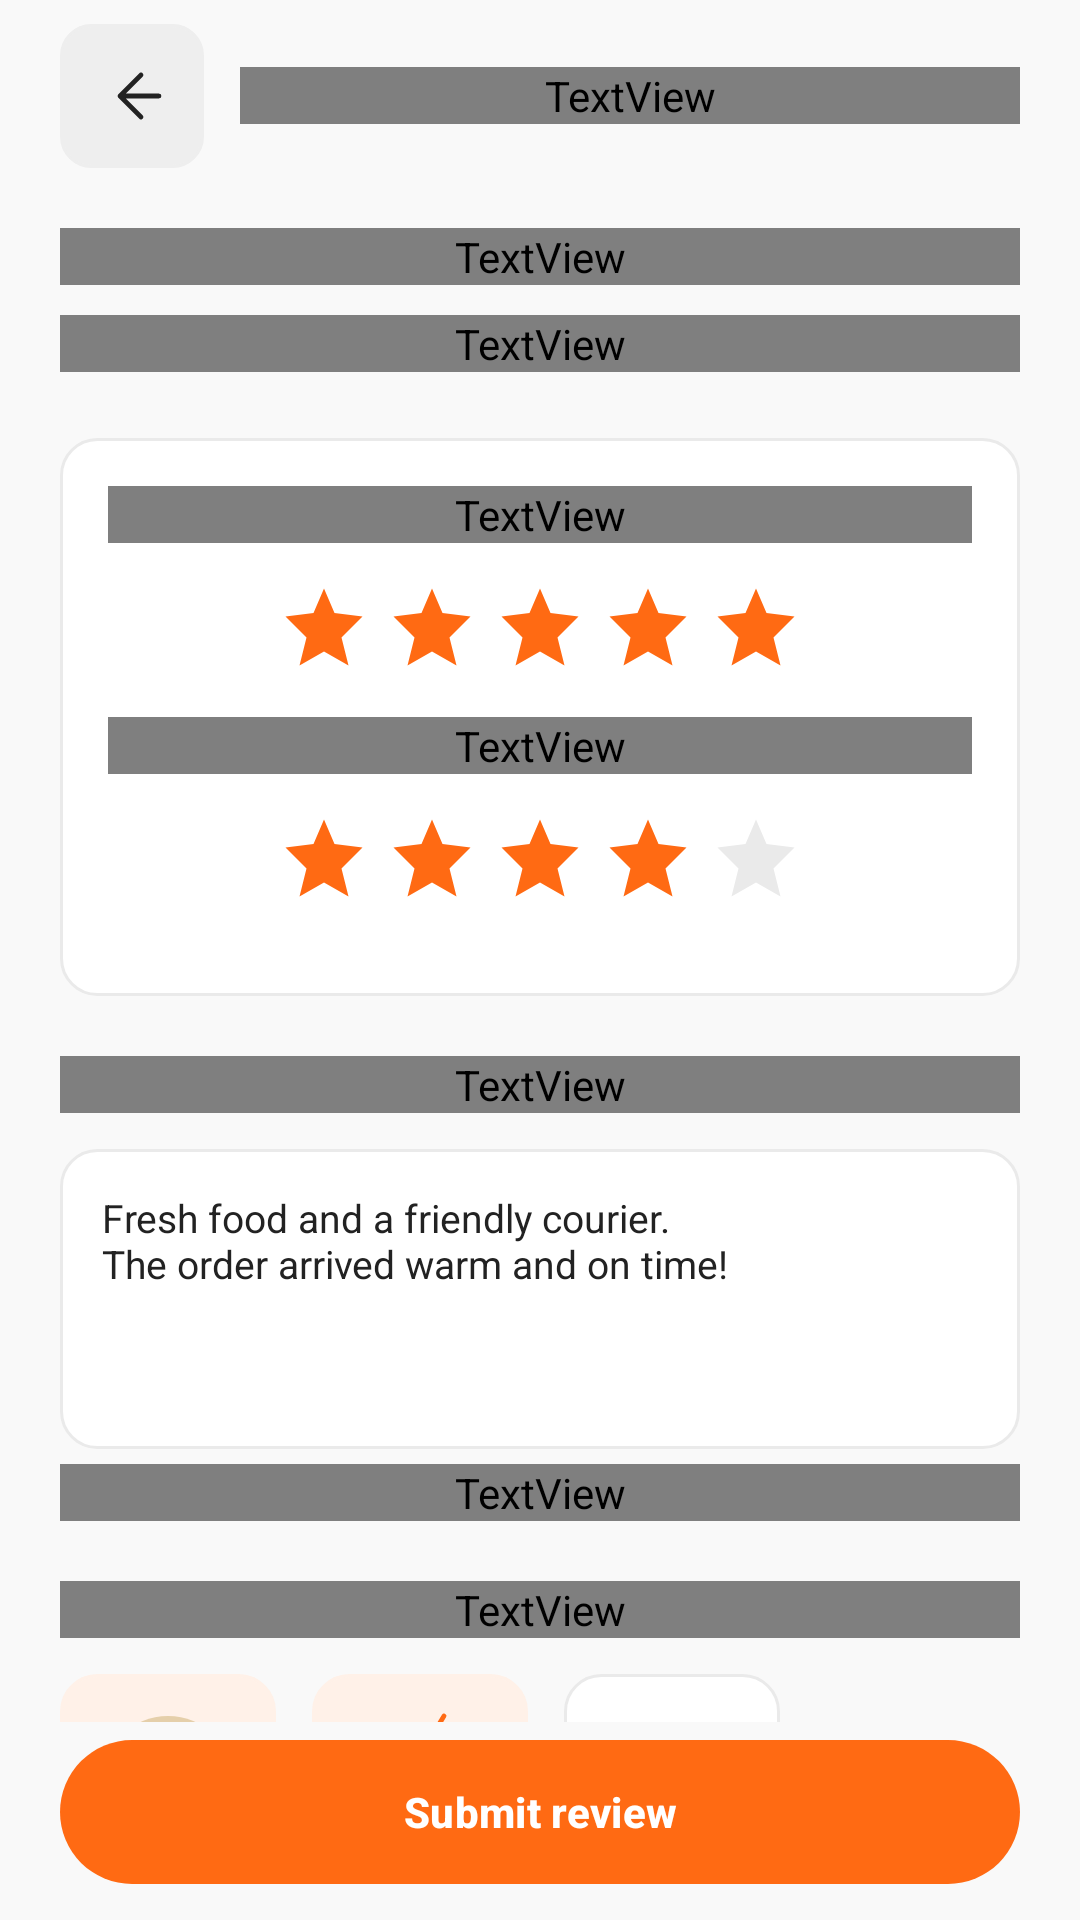

Android layout source for this screen:
<!-- AndroidManifest.xml: application theme Theme.SmartFoodDelivery -->
<!-- res/layout/tv5_scr_23_review.xml -->
<?xml version='1.0' encoding='utf-8'?>
<androidx.constraintlayout.widget.ConstraintLayout xmlns:android="http://schemas.android.com/apk/res/android" xmlns:app="http://schemas.android.com/apk/res-auto" xmlns:tools="http://schemas.android.com/tools" android:id="@+id/tv5_root" android:layout_width="match_parent" android:layout_height="match_parent" android:background="@color/tv5_background" tools:context=".tv5.Tv5ScreenActivity">
    <LinearLayout android:layout_width="0dp" android:layout_height="64dp" android:orientation="horizontal" android:gravity="center_vertical" android:id="@+id/tv5_toolbar" android:paddingHorizontal="20dp" app:layout_constraintTop_toTopOf="parent" app:layout_constraintStart_toStartOf="parent" app:layout_constraintEnd_toEndOf="parent">
        <ImageButton android:id="@+id/tv5_back" android:layout_width="48dp" android:layout_height="48dp" android:background="@drawable/tv5_bg_back" android:src="@drawable/tv5_ic_back" android:padding="14dp" android:contentDescription="@string/tv5_text_025" />
        <TextView style="@style/TV5.Heading" android:text="@string/tv5_text_121" android:layout_width="0dp" android:layout_weight="1" android:layout_marginStart="12dp" />
    </LinearLayout>
    <LinearLayout android:layout_width="0dp" android:layout_height="wrap_content" android:orientation="vertical" android:id="@+id/tv5_footer" app:layout_constraintBottom_toBottomOf="parent" app:layout_constraintStart_toStartOf="parent" app:layout_constraintEnd_toEndOf="parent" android:paddingHorizontal="20dp" android:paddingBottom="10dp">
        <com.google.android.material.button.MaterialButton style="@style/TV5.Button" android:text="@string/tv5_text_122" />
    </LinearLayout>
    <androidx.core.widget.NestedScrollView android:id="@+id/tv5_scroll" android:layout_width="0dp" android:layout_height="0dp" android:fillViewport="true" android:clipToPadding="false" app:layout_constraintTop_toBottomOf="@id/tv5_toolbar" app:layout_constraintBottom_toTopOf="@id/tv5_footer" app:layout_constraintStart_toStartOf="parent" app:layout_constraintEnd_toEndOf="parent">
        <LinearLayout android:layout_width="match_parent" android:layout_height="wrap_content" android:orientation="vertical" android:paddingHorizontal="20dp" android:paddingTop="12dp" android:paddingBottom="20dp">
            <TextView style="@style/TV5.Hero" android:text="@string/tv5_text_109" android:gravity="center" />
            <TextView style="@style/TV5.Small" android:text="@string/tv5_text_110" android:gravity="center" android:layout_marginTop="10dp" android:layout_marginBottom="22dp" />
            <LinearLayout android:layout_width="match_parent" android:layout_height="wrap_content" android:orientation="vertical" android:background="@drawable/tv5_bg_card" android:padding="16dp" android:layout_marginBottom="12dp">
                <TextView style="@style/TV5.Title" android:text="@string/tv5_text_111" android:gravity="center" />
                <LinearLayout android:layout_width="match_parent" android:layout_height="wrap_content" android:orientation="horizontal" android:gravity="center" android:layout_marginTop="14dp" android:layout_marginBottom="16dp">
                    <ImageView android:layout_width="28dp" android:layout_height="28dp" android:src="@drawable/tv5_ic_star" android:importantForAccessibility="no" android:layout_marginHorizontal="4dp" app:tint="@color/tv5_orange" />
                    <ImageView android:layout_width="28dp" android:layout_height="28dp" android:src="@drawable/tv5_ic_star" android:importantForAccessibility="no" android:layout_marginHorizontal="4dp" app:tint="@color/tv5_orange" />
                    <ImageView android:layout_width="28dp" android:layout_height="28dp" android:src="@drawable/tv5_ic_star" android:importantForAccessibility="no" android:layout_marginHorizontal="4dp" app:tint="@color/tv5_orange" />
                    <ImageView android:layout_width="28dp" android:layout_height="28dp" android:src="@drawable/tv5_ic_star" android:importantForAccessibility="no" android:layout_marginHorizontal="4dp" app:tint="@color/tv5_orange" />
                    <ImageView android:layout_width="28dp" android:layout_height="28dp" android:src="@drawable/tv5_ic_star" android:importantForAccessibility="no" android:layout_marginHorizontal="4dp" app:tint="@color/tv5_orange" />
                </LinearLayout>
                <TextView style="@style/TV5.Title" android:text="@string/tv5_text_112" android:gravity="center" />
                <LinearLayout android:layout_width="match_parent" android:layout_height="wrap_content" android:orientation="horizontal" android:gravity="center" android:layout_marginTop="14dp" android:layout_marginBottom="16dp">
                    <ImageView android:layout_width="28dp" android:layout_height="28dp" android:src="@drawable/tv5_ic_star" android:importantForAccessibility="no" android:layout_marginHorizontal="4dp" app:tint="@color/tv5_orange" />
                    <ImageView android:layout_width="28dp" android:layout_height="28dp" android:src="@drawable/tv5_ic_star" android:importantForAccessibility="no" android:layout_marginHorizontal="4dp" app:tint="@color/tv5_orange" />
                    <ImageView android:layout_width="28dp" android:layout_height="28dp" android:src="@drawable/tv5_ic_star" android:importantForAccessibility="no" android:layout_marginHorizontal="4dp" app:tint="@color/tv5_orange" />
                    <ImageView android:layout_width="28dp" android:layout_height="28dp" android:src="@drawable/tv5_ic_star" android:importantForAccessibility="no" android:layout_marginHorizontal="4dp" app:tint="@color/tv5_orange" />
                    <ImageView android:layout_width="28dp" android:layout_height="28dp" android:src="@drawable/tv5_ic_star" android:importantForAccessibility="no" android:layout_marginHorizontal="4dp" app:tint="@color/tv5_line" />
                </LinearLayout>
            </LinearLayout>
            <TextView style="@style/TV5.Title" android:text="@string/tv5_text_113" android:layout_marginTop="8dp" android:layout_marginBottom="12dp" />
            <EditText android:layout_width="match_parent" android:layout_height="100dp" android:background="@drawable/tv5_bg_card" android:padding="14dp" android:textSize="13sp" android:textColor="@color/tv5_ink" android:textColorHint="@color/tv5_muted" android:hint="@string/tv5_text_114" android:focusable="false" android:cursorVisible="false" android:inputType="textMultiLine" android:gravity="top" android:text="@string/tv5_text_115" android:id="@+id/tv5_review_text" />
            <TextView style="@style/TV5.Small" android:text="@string/tv5_text_116" android:gravity="end" android:layout_marginTop="5dp" android:id="@+id/tv5_review_counter" />
            <Space android:layout_width="1dp" android:layout_height="12dp" />
            <TextView style="@style/TV5.Title" android:text="@string/tv5_text_117" android:layout_marginTop="8dp" android:layout_marginBottom="12dp" />
            <LinearLayout android:layout_width="match_parent" android:layout_height="wrap_content" android:orientation="horizontal" android:gravity="center_vertical">
                <ImageView android:layout_width="72dp" android:layout_height="72dp" android:src="@drawable/tv5_ic_bowl" android:importantForAccessibility="no" android:background="@drawable/tv5_bg_pale" android:padding="12dp" android:layout_marginEnd="12dp" />
                <ImageView android:layout_width="72dp" android:layout_height="72dp" android:src="@drawable/tv5_ic_smoothie" android:importantForAccessibility="no" android:background="@drawable/tv5_bg_pale" android:padding="12dp" android:layout_marginEnd="12dp" />
                <LinearLayout android:layout_width="72dp" android:layout_height="72dp" android:orientation="vertical" android:gravity="center" android:background="@drawable/tv5_bg_card">
                    <TextView style="@style/TV5.Hero" android:text="@string/tv5_text_118" android:gravity="center" android:textColor="@color/tv5_orange" />
                    <TextView style="@style/TV5.Small" android:text="@string/tv5_text_119" android:gravity="center" />
                </LinearLayout>
            </LinearLayout>
            <Space android:layout_width="1dp" android:layout_height="16dp" />
            <TextView style="@style/TV5.Small" android:text="@string/tv5_text_120" />
        </LinearLayout>
    </androidx.core.widget.NestedScrollView>
</androidx.constraintlayout.widget.ConstraintLayout>
<!-- resources referenced by this layout -->
<resources>
  <color name="tv5_background">#F9F9F9</color>
  <color name="tv5_ink">#222222</color>
  <color name="tv5_line">#EAEAEA</color>
  <color name="tv5_muted">#777777</color>
  <color name="tv5_orange">#FF6A13</color>
  <!-- drawable tv5_bg_back (drawable) -->
  <?xml version='1.0' encoding='utf-8'?>
  <shape xmlns:android="http://schemas.android.com/apk/res/android" android:shape="rectangle">
      <solid android:color="#EEEEEE" />
      <corners android:radius="10dp" />
      <stroke android:width="1dp" android:color="#EEEEEE" />
  </shape>
  <!-- drawable tv5_bg_card (drawable) -->
  <?xml version='1.0' encoding='utf-8'?>
  <shape xmlns:android="http://schemas.android.com/apk/res/android" android:shape="rectangle">
      <solid android:color="#FFFFFF" />
      <corners android:radius="12dp" />
      <stroke android:width="1dp" android:color="#EAEAEA" />
  </shape>
  <!-- drawable tv5_bg_pale (drawable) -->
  <?xml version='1.0' encoding='utf-8'?>
  <shape xmlns:android="http://schemas.android.com/apk/res/android" android:shape="rectangle">
      <solid android:color="#FFF1E8" />
      <corners android:radius="12dp" />
      <stroke android:width="1dp" android:color="#FFF1E8" />
  </shape>
  <!-- drawable tv5_ic_star (drawable) -->
  <?xml version='1.0' encoding='utf-8'?>
  <vector xmlns:android="http://schemas.android.com/apk/res/android" android:width="24dp" android:height="24dp" android:viewportWidth="24" android:viewportHeight="24">
      <path android:pathData="M12,1 L15,8 L23,9 L17,15 L19,23 L12,19 L5,23 L7,15 L1,9 L9,8 Z" android:fillColor="#FF6A13" />
  </vector>
  <string name="tv5_text_025">"Back"</string>
  <string name="tv5_text_109">"How was your meal?"</string>
  <string name="tv5_text_110">"Order #SF1048 • Healthy Kitchen"</string>
  <string name="tv5_text_111">"Food &amp; restaurant"</string>
  <string name="tv5_text_112">"Delivery experience"</string>
  <string name="tv5_text_113">"Share your experience"</string>
  <string name="tv5_text_114">"Write a review"</string>
  <string name="tv5_text_115">"Fresh food and a friendly courier.\nThe order arrived warm and on time!"</string>
  <string name="tv5_text_116">"70 / 500"</string>
  <string name="tv5_text_117">"Add photos"</string>
  <string name="tv5_text_118">"+"</string>
  <string name="tv5_text_119">"Add photo"</string>
  <string name="tv5_text_120">"Your feedback helps us improve every delivery."</string>
  <string name="tv5_text_121">"Rate Your Order"</string>
  <string name="tv5_text_122">"Submit review"</string>
  <style name="TV5.Heading" parent="TV5.Body">
          <item name="android:textSize">19sp</item>
          <item name="android:textStyle">bold</item>
          <item name="android:textColor">@color/tv5_ink</item>
      </style>
  <style name="TV5.Hero" parent="TV5.Body">
          <item name="android:textSize">26sp</item>
          <item name="android:textStyle">bold</item>
          <item name="android:textColor">@color/tv5_ink</item>
      </style>
  <style name="TV5.Small" parent="TV5.Body">
          <item name="android:textSize">11sp</item>
          <item name="android:textStyle">normal</item>
          <item name="android:textColor">@color/tv5_muted</item>
      </style>
  <style name="TV5.Title" parent="TV5.Body">
          <item name="android:textSize">15sp</item>
          <item name="android:textStyle">bold</item>
          <item name="android:textColor">@color/tv5_ink</item>
      </style>
  <color name="tv5_white">#FFFFFF</color>
  <color name="brand_primary">#FF6A13</color>
  <color name="brand_primary_dark">#E05505</color>
  <color name="bg_screen">#F9F9F9</color>
</resources>
